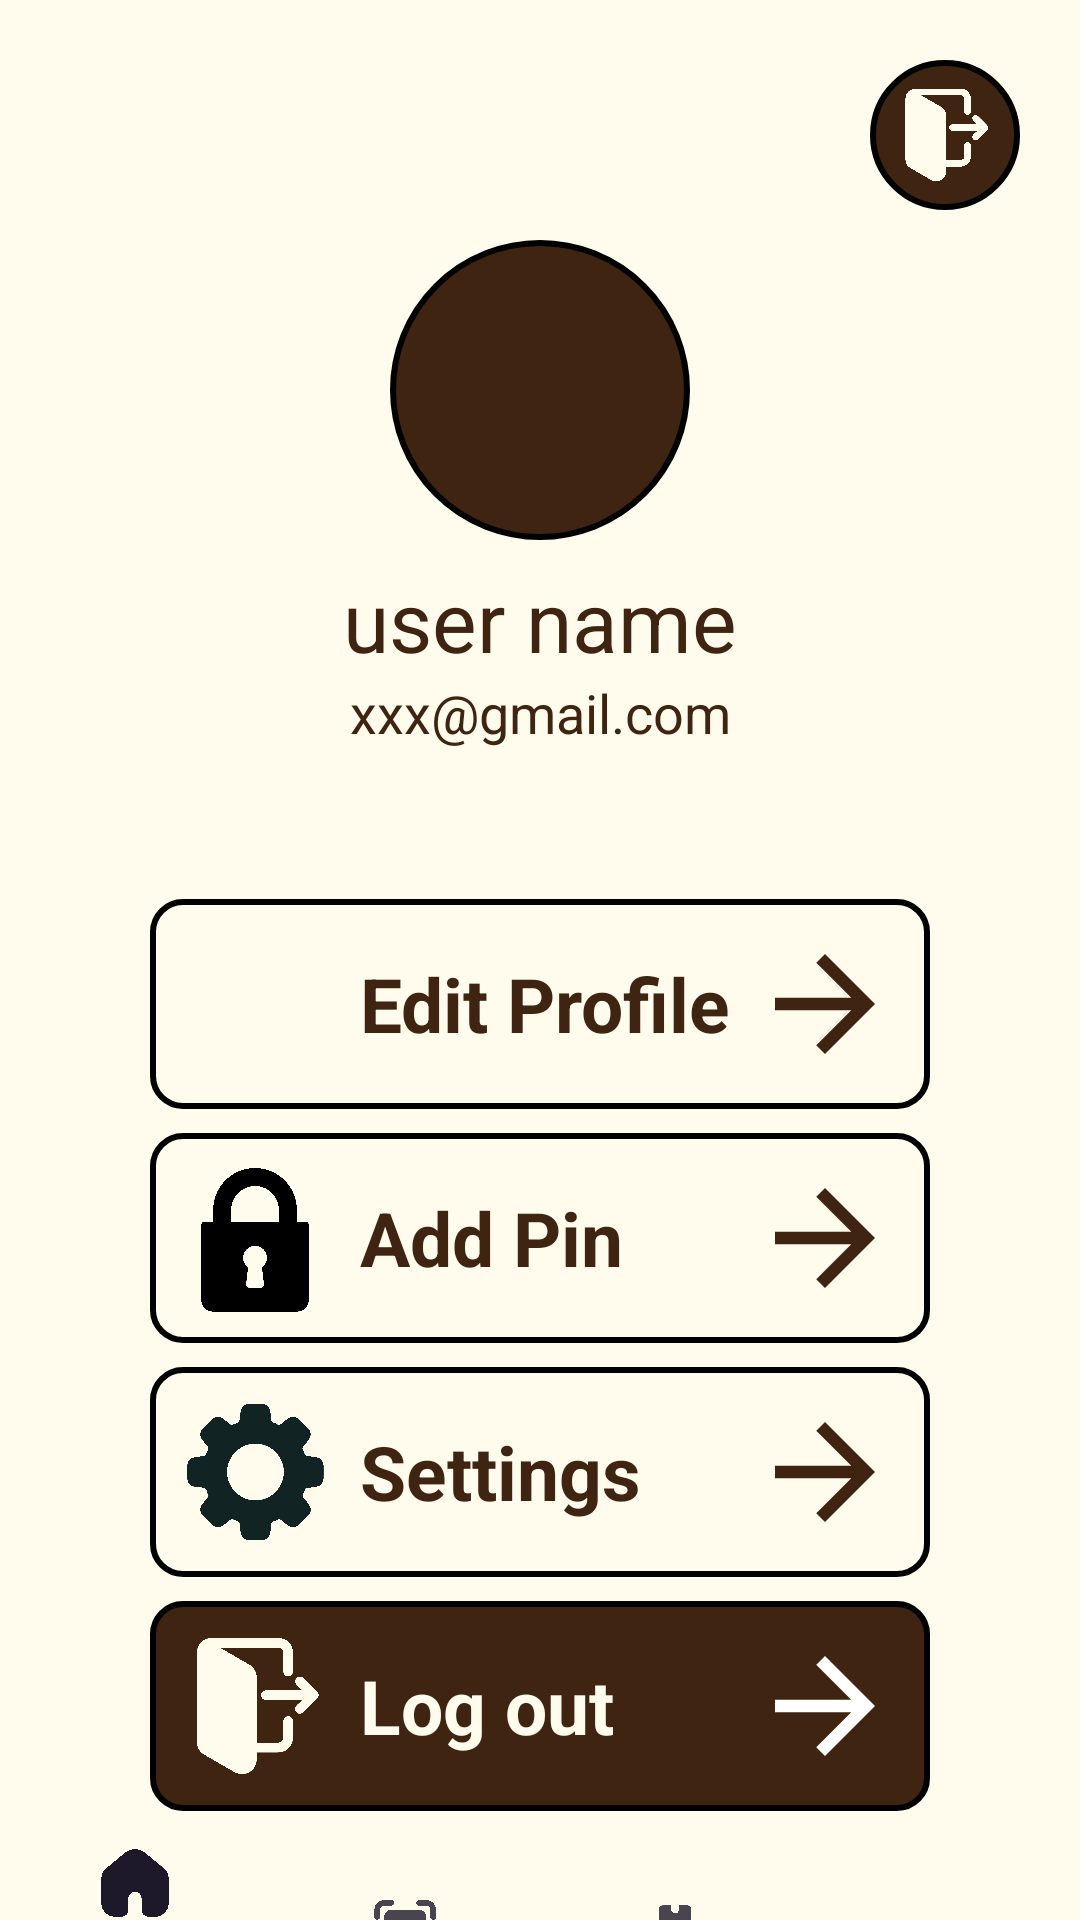

Produce the Android XML layout that renders to this screen, including the resource entries it uses.
<!-- AndroidManifest.xml: application theme Theme.FNC_App -->
<!-- res/layout/activity_user.xml -->
<?xml version="1.0" encoding="utf-8"?>
<LinearLayout xmlns:android="http://schemas.android.com/apk/res/android"
    xmlns:app="http://schemas.android.com/apk/res-auto"
    xmlns:tools="http://schemas.android.com/tools"
    android:id="@+id/main"
    android:layout_width="match_parent"
    android:layout_height="match_parent"
    android:background="@color/milktea"
    android:orientation="vertical"
    tools:context=".UserFragment">

    <ImageView
        android:id="@+id/imageView3"
        android:layout_width="50dp"
        android:layout_height="50dp"
        android:layout_gravity="right"
        android:layout_marginTop="20dp"
        android:layout_marginEnd="20dp"
        android:background="@drawable/exit_background"
        android:padding="8dp"
        app:srcCompat="@drawable/exit"
        tools:srcCompat="@drawable/exit" />

    <ImageView
        android:id="@+id/imageView4"
        android:layout_width="100dp"
        android:layout_height="100dp"
        android:layout_gravity="center"
        android:layout_marginTop="10dp"
        android:background="@drawable/profile_background"
        android:padding="15dp"
        app:srcCompat="@drawable/user"
        tools:srcCompat="@drawable/user" />

    <TextView
        android:id="@+id/textView"
        android:layout_width="match_parent"
        android:layout_height="wrap_content"
        android:layout_marginTop="8dp"
        android:text="user name"
        android:textAlignment="center"
        android:textColor="@color/brown"
        android:textSize="28sp" />

    <TextView
        android:id="@+id/textView3"
        android:layout_width="match_parent"
        android:layout_height="wrap_content"
        android:layout_marginBottom="50dp"
        android:text="xxx@gmail.com"
        android:textAlignment="center"
        android:textColor="@color/brown"
        android:textSize="18sp" />

    <LinearLayout
        android:layout_width="match_parent"
        android:layout_height="70dp"
        android:layout_marginStart="50dp"
        android:layout_marginEnd="50dp"
        android:layout_marginBottom="8dp"
        android:background="@drawable/fream_layout"
        android:orientation="horizontal"
        android:padding="10dp">

        <ImageView
            android:id="@+id/imageView7"
            android:layout_width="50dp"
            android:layout_height="50dp"
            android:layout_weight="0"
            app:srcCompat="@drawable/edit"
            tools:srcCompat="@drawable/edit" />

        <TextView
            android:id="@+id/textView13"
            android:layout_width="wrap_content"
            android:layout_height="wrap_content"
            android:layout_gravity="center"
            android:layout_marginStart="10dp"
            android:layout_weight="1"
            android:text="Edit Profile"
            android:textColor="@color/brown"
            android:textSize="25sp"
            android:textStyle="bold" />

        <ImageView
            android:id="@+id/imageView8"
            android:layout_width="50dp"
            android:layout_height="50dp"
            android:layout_weight="0"
            android:scaleX="-1"

            app:srcCompat="?attr/actionModeCloseDrawable"
            app:tint="@color/brown"
            tools:srcCompat="?attr/actionModeCloseDrawable" />
    </LinearLayout>

    <LinearLayout
        android:layout_width="match_parent"
        android:layout_height="70dp"
        android:layout_marginStart="50dp"
        android:layout_marginEnd="50dp"
        android:layout_marginBottom="8dp"
        android:background="@drawable/fream_layout"
        android:orientation="horizontal"
        android:padding="10dp">

        <ImageView
            android:id="@+id/imageView9"
            android:layout_width="50dp"
            android:layout_height="50dp"
            android:layout_weight="0"
            app:srcCompat="@drawable/lock"
            tools:srcCompat="@drawable/lock" />

        <TextView
            android:id="@+id/textView14"
            android:layout_width="wrap_content"
            android:layout_height="wrap_content"
            android:layout_gravity="center"
            android:layout_marginStart="10dp"
            android:layout_weight="1"
            android:text="Add Pin"
            android:textColor="@color/brown"
            android:textSize="25sp"
            android:textStyle="bold" />

        <ImageView
            android:id="@+id/imageView10"
            android:layout_width="50dp"
            android:layout_height="50dp"
            android:layout_weight="0"
            android:scaleX="-1"
            app:srcCompat="?attr/actionModeCloseDrawable"
            app:tint="@color/brown"
            tools:srcCompat="?attr/actionModeCloseDrawable" />
    </LinearLayout>

    <LinearLayout
        android:layout_width="match_parent"
        android:layout_height="70dp"
        android:layout_marginStart="50dp"
        android:layout_marginEnd="50dp"
        android:layout_marginBottom="8dp"
        android:background="@drawable/fream_layout"
        android:orientation="horizontal"
        android:padding="10dp">

        <ImageView
            android:id="@+id/imageView11"
            android:layout_width="50dp"
            android:layout_height="50dp"
            android:layout_weight="0"
            app:srcCompat="@drawable/setting"
            tools:srcCompat="@drawable/setting" />

        <TextView
            android:id="@+id/textView15"
            android:layout_width="wrap_content"
            android:layout_height="wrap_content"
            android:layout_gravity="center"
            android:layout_marginStart="10dp"
            android:layout_weight="1"
            android:text="Settings"
            android:textColor="@color/brown"
            android:textSize="25sp"
            android:textStyle="bold" />

        <ImageView
            android:id="@+id/imageView12"
            android:layout_width="50dp"
            android:layout_height="50dp"
            android:layout_weight="0"
            android:scaleX="-1"
            app:srcCompat="?attr/actionModeCloseDrawable"
            app:tint="@color/brown"
            tools:srcCompat="?attr/actionModeCloseDrawable" />
    </LinearLayout>

    <LinearLayout
        android:layout_width="match_parent"
        android:layout_height="70dp"
        android:layout_marginStart="50dp"
        android:layout_marginEnd="50dp"

        android:background="@drawable/fream_background_layout"
        android:orientation="horizontal"

        android:padding="10dp">

        <ImageView
            android:id="@+id/imageView6"
            android:layout_width="50dp"
            android:layout_height="50dp"
            android:layout_weight="0"
            app:srcCompat="@drawable/exit"
            tools:srcCompat="@drawable/exit" />

        <TextView
            android:id="@+id/textView12"
            android:layout_width="wrap_content"
            android:layout_height="wrap_content"
            android:layout_gravity="center"
            android:layout_marginStart="10dp"
            android:layout_weight="1"
            android:text="Log out"
            android:textColor="@color/milktea"
            android:textSize="25sp"
            android:textStyle="bold" />

        <ImageView
            android:id="@+id/imageView14"
            android:layout_width="50dp"
            android:layout_height="50dp"
            android:layout_weight="0"
            android:scaleX="-1"
            app:srcCompat="?attr/actionModeCloseDrawable"
            app:tint="@color/white"
            tools:srcCompat="?attr/actionModeCloseDrawable" />
    </LinearLayout>

    <FrameLayout
        android:layout_width="match_parent"
        android:layout_height="0dp"
        android:layout_weight="1"
        >

    </FrameLayout>

    <com.google.android.material.bottomnavigation.BottomNavigationView
        android:layout_width="match_parent"
        android:layout_height="wrap_content"
        android:background="@color/milktea"
        android:layout_alignParentBottom="true"
        app:menu="@menu/bottom_nav_menu">

    </com.google.android.material.bottomnavigation.BottomNavigationView>

</LinearLayout>
<!-- resources referenced by this layout -->
<resources>
  <color name="brown">#3E2411</color>
  <color name="milktea">#FFFBED</color>
  <color name="white">#FFFFFFFF</color>
  <!-- drawable exit: png bitmap (drawable, 59257 bytes) -->
  <!-- drawable exit_background (drawable) -->
  <?xml version="1.0" encoding="utf-8"?>
  <selector xmlns:android="http://schemas.android.com/apk/res/android">
  <item>
      <shape android:shape="oval">
          <solid android:color="#3E2411"/>
          <stroke android:width="2dp"/>
      </shape>
  </item>
  </selector>
  <!-- drawable fream_background_layout (drawable) -->
  <?xml version="1.0" encoding="utf-8"?>
  <selector xmlns:android="http://schemas.android.com/apk/res/android">
  <item>
      <shape android:shape="rectangle">
          <stroke android:width="2dp"/>
          <corners android:radius="10dp"/>
          <solid android:color="@color/brown"/>
      </shape>
  </item>
  </selector>
  <!-- drawable fream_layout (drawable) -->
  <?xml version="1.0" encoding="utf-8"?>
  <selector xmlns:android="http://schemas.android.com/apk/res/android">
  <item>
      <shape android:shape="rectangle">
          <stroke android:width="2dp"/>
          <corners android:radius="10dp"/>
  
      </shape>
  </item>
  </selector>
  <!-- drawable lock: png bitmap (drawable, 57903 bytes) -->
  <!-- drawable profile_background (drawable) -->
  <?xml version="1.0" encoding="utf-8"?>
  <selector xmlns:android="http://schemas.android.com/apk/res/android">
  <item>
      <shape android:shape="oval">
          <solid android:color="@color/brown"></solid>
          <stroke android:width="2dp"/>
  
      </shape>
  </item>
  </selector>
  <!-- drawable setting: png bitmap (drawable, 79134 bytes) -->
  <style name="Theme.FNC_App" parent="Base.Theme.FNC_App" />
  <style name="Base.Theme.FNC_App" parent="Theme.Material3.DayNight.NoActionBar">
          
          
      </style>
</resources>
